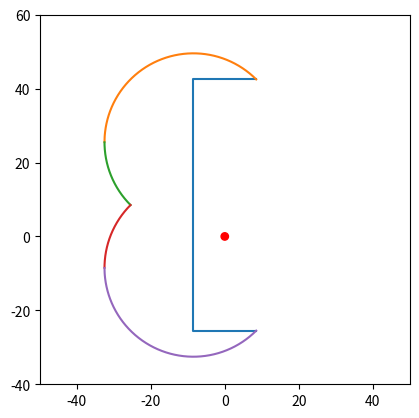

Write the Python code that produced this figure.
import matplotlib.pyplot as plt
from matplotlib.patches import Circle
import numpy as np
# create data
x = [8.5,-8.5,-8.5,8.5]
y = [42.5,42.5,-25.5,-25.5]

x1 = np.linspace(8.5, -32.5416, 1000)
y1 = np.sqrt(17**2*2 -(x1 + 8.5)**2) + 25.5

x2 = np.linspace(-25.5, -32.5416, 1000)
y2 = -np.sqrt(17**2*2 -(x2 + 8.5)**2) + 25.5

x3 = np.linspace(-25.5, -32.5416, 1000)
y3 = np.sqrt(17**2*2 -(x3 + 8.5)**2) - 8.5

x4 = np.linspace(8.5, -32.5416, 1000)
y4 = -np.sqrt(17**2*2 -(x4 + 8.5)**2) - 8.5

fig, ax = plt.subplots()
ax.set_aspect('equal') # Set the aspect ratio to 1:1

circle = Circle((0, 0), radius=1, edgecolor='red', facecolor='red')

# Add the circle to the axes
ax.add_artist(circle)

# Set the axis limits
ax.set_xlim(-50, 50)
ax.set_ylim(-40, 60)

# plot data on the axis
ax.plot(x,y)
ax.plot(x1,y1)
ax.plot(x2,y2)
ax.plot(x3,y3)
ax.plot(x4,y4)

# show the plot
plt.show()